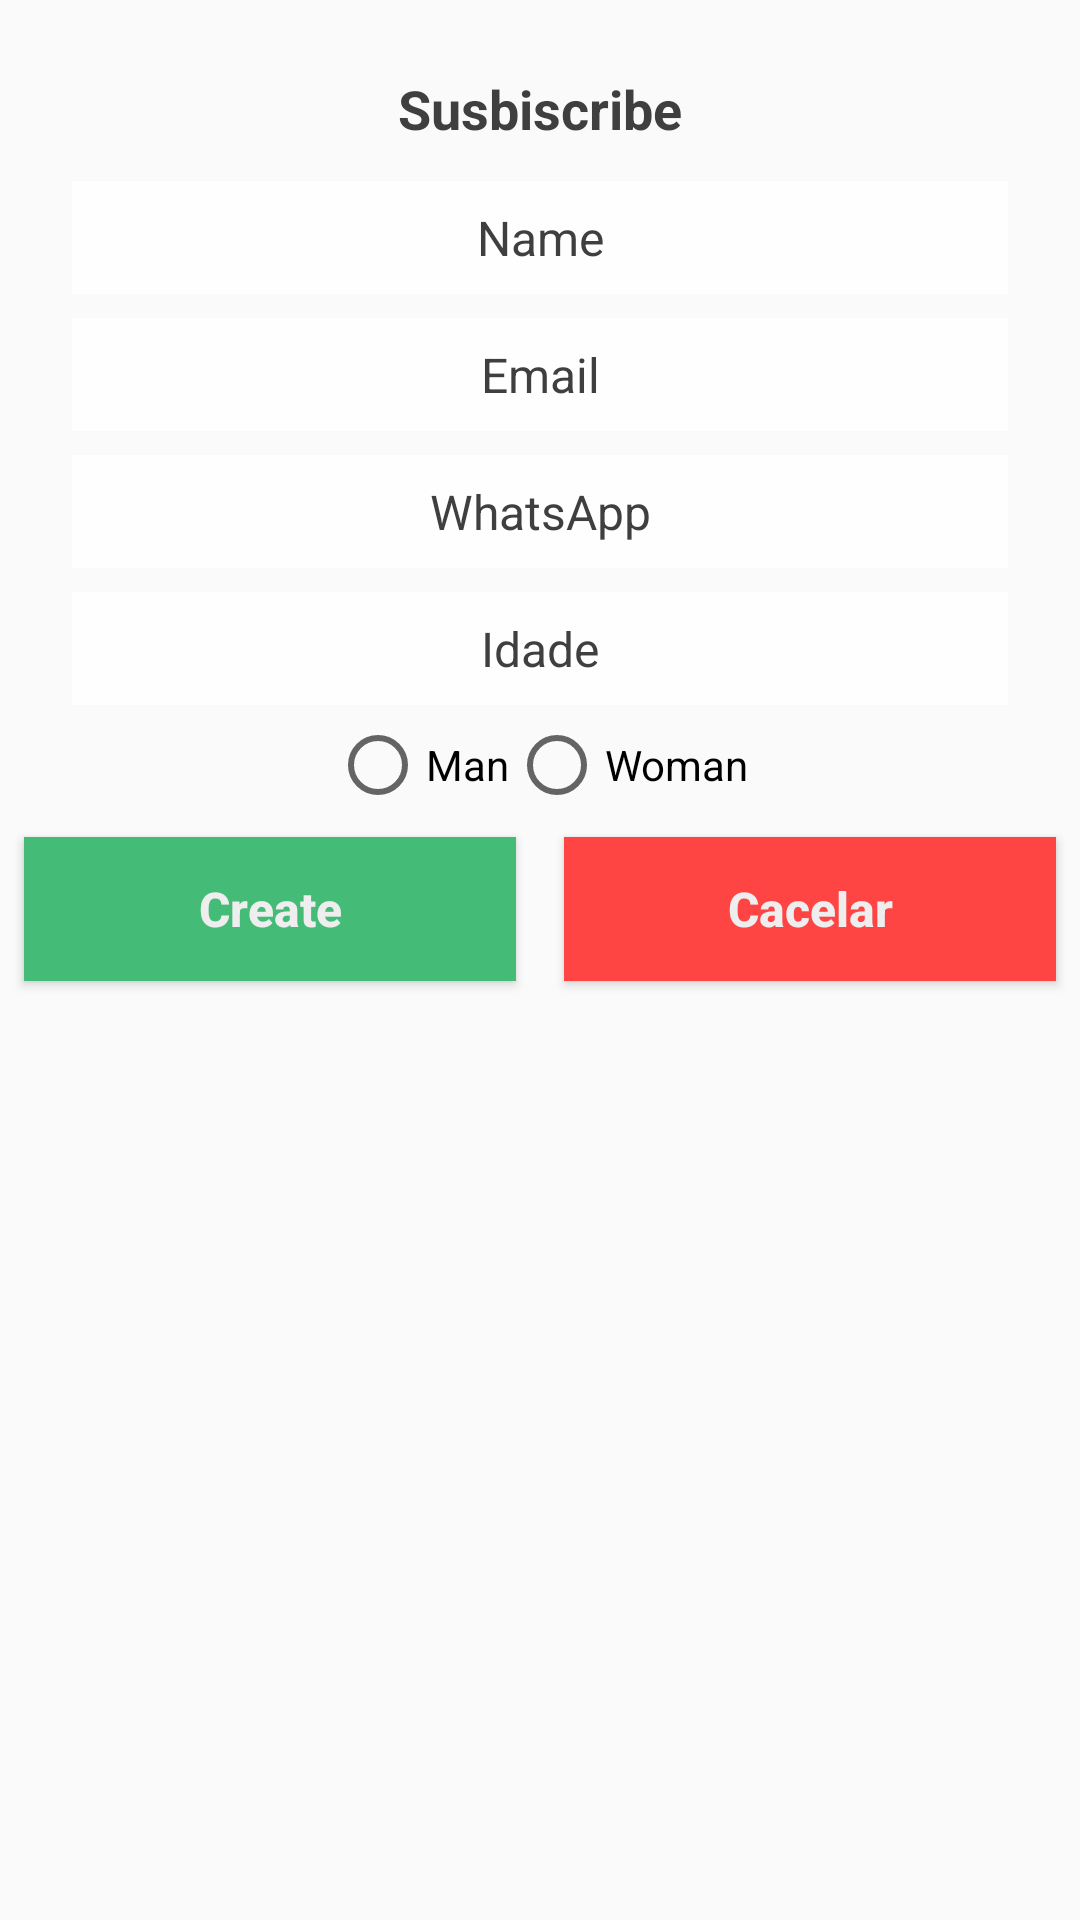

Reconstruct the res/layout file that produces this screen, plus the resources it refers to.
<!-- AndroidManifest.xml: application theme AppTheme -->
<!-- res/layout/activity_contate.xml -->
<?xml version="1.0" encoding="utf-8"?>
<androidx.constraintlayout.widget.ConstraintLayout xmlns:android="http://schemas.android.com/apk/res/android"
    xmlns:app="http://schemas.android.com/apk/res-auto"
    xmlns:tools="http://schemas.android.com/tools"
    android:layout_width="match_parent"
    android:layout_height="match_parent"
    tools:context=".ContatesActivity">

    <LinearLayout
        android:layout_width="match_parent"
        android:layout_height="match_parent"
        android:orientation="vertical">

        <LinearLayout
            android:layout_width="match_parent"
            android:layout_height="wrap_content"
            android:orientation="vertical">

            <TextView
                android:id="@+id/textView"
                style="@style/Titles"
                android:layout_width="match_parent"
                android:layout_height="wrap_content"
                android:text="@string/subscribeTitle" />

            <EditText
                android:id="@+id/nameContate"
                style="@style/Inputs"
                android:layout_width="match_parent"
                android:layout_height="wrap_content"
                android:hint="Name"
                android:inputType="textPersonName"
                android:text="" />

            <AutoCompleteTextView
                android:id="@+id/emailTextEdit"
                style="@style/Inputs"
                android:layout_width="match_parent"
                android:layout_height="wrap_content"
                android:hint="Email"
                android:completionHint="Email"/>

            <EditText
                android:id="@+id/whatsApp"
                style="@style/Inputs"
                android:layout_width="match_parent"
                android:layout_height="wrap_content"
                android:hint="WhatsApp"
                android:inputType="textPersonName" />

            <AutoCompleteTextView
                android:id="@+id/idadeSpiner"
                style="@style/Inputs"
                android:layout_width="match_parent"
                android:layout_height="wrap_content"
                android:completionThreshold="0"
                android:hint="Idade" />

            <RadioGroup
                android:id="@+id/radioGroupGenere"
                android:layout_width="match_parent"
                android:layout_height="wrap_content"
                android:gravity="center_horizontal"
                android:orientation="horizontal">

                <RadioButton
                    android:id="@+id/radioMan"
                    android:layout_width="wrap_content"
                    android:layout_height="wrap_content"
                    android:text="@string/man" />

                <RadioButton
                    android:id="@+id/radioWoman"
                    android:layout_width="wrap_content"
                    android:layout_height="wrap_content"
                    android:text="@string/woman" />

            </RadioGroup>

            <LinearLayout
                android:layout_width="match_parent"
                android:layout_height="wrap_content"
                android:orientation="horizontal">

                <Button
                    android:id="@+id/button"
                    style="@style/Btn.add"
                    android:layout_width="wrap_content"
                    android:layout_height="wrap_content"
                    android:layout_weight="1"
                    android:onClick="applyOnClick"
                    android:text="@string/add" />

                <Button
                    android:id="@+id/button3"
                    style="@style/Btn.delete"
                    android:layout_width="wrap_content"
                    android:layout_height="wrap_content"
                    android:layout_weight="1"
                    android:onClick="cancelOnClick"
                    android:text="@string/cancel" />
            </LinearLayout>

        </LinearLayout>

    </LinearLayout>
</androidx.constraintlayout.widget.ConstraintLayout>
<!-- resources referenced by this layout -->
<resources>
  <string name="add">Create</string>
  <string name="cancel">Cacelar</string>
  <string name="man">Man</string>
  <string name="subscribeTitle">Susbiscribe</string>
  <string name="woman">Woman</string>
  <style name="Btn.add">
          <item name="android:background">@color/append</item>
      </style>
  <style name="Btn.delete">
          <item name="android:background">@color/delete</item>
      </style>
  <style name="Inputs" parent="Widget.AppCompat.EditText">
          <item name="android:layout_width">match_parent</item>
          <item name="android:layout_height">wrap_content</item>
          <item name="android:layout_marginVertical">4dp</item>
          <item name="android:layout_marginHorizontal">24dp</item>
          <item name="android:padding">8dp</item>
          <item name="android:background">#fefefe</item>/
          <item name="android:textColor">@color/backGroundDark</item>
          <item name="android:textColorHint">@color/backGroundDark</item>
          <item name="android:textAlignment">center</item>
          <item name="android:textSize">16dp</item>
      </style>
  <style name="Titles" parent="TextAppearance.AppCompat">
          <item name="android:layout_marginTop">16dp</item>
          <item name="android:padding">8dp</item>
          <item name="android:paddingTop">8dp</item>
          <item name="android:paddingBottom">8dp</item>
          <item name="android:textColor">@color/backGroundDark</item>
          <item name="android:textAlignment">center</item>
          <item name="android:textStyle">bold</item>
          <item name="android:textSize">18dp</item>
      </style>
  <style name="AppTheme" parent="Theme.AppCompat.Light.DarkActionBar">
          
          
          
          <item name="colorAccent">@color/colorAccent</item>
      </style>
  <color name="append">#4b7</color>
  <color name="delete">#f44</color>
  <color name="backGroundDark">#403f40</color>
  <color name="colorAccent">#03DAC5</color>
</resources>
